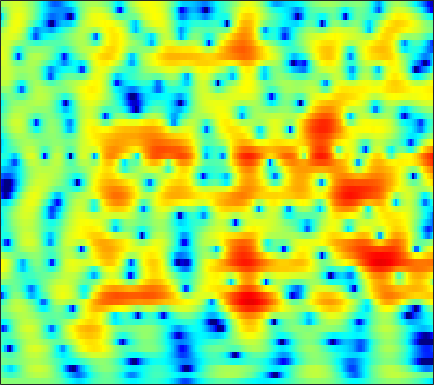

Data behind this chart, as committed beside it:
0.68494, 0.56977, 0.4385, 0.33438, 0.27324, 0.21836, 0.19118, 0.18383, 0.18849, 0.20797, 0.24321, 0.27826, 0.32867, 0.38079, 0.41766, 0.46033, 0.49523, 0.51331, 0.5212, 0.50039, 0.44177, 0.3669, 0.21638, -0.00056071
-1.054, -1.619, -2.304, -2.811, -3.005, -2.96, -2.586, -2.146, -1.441, -0.6959, 0.01637, 0.5028, 1.071, 1.538, 1.82, 2.104, 2.281, 2.346, 2.336, 2.217, 1.986, 1.736, 1.3, 0.7426
-2.157, -3.248, -4.902, -6.544, -7.363, -7.227, -5.829, -4.481, -2.743, -1.237, 0.01306, 0.7928, 1.643, 2.298, 2.674, 3.03, 3.229, 3.277, 3.212, 3, 2.638, 2.267, 1.637, 0.8397
-0.3327, -0.5814, -0.8576, -1.04, -1.095, -1.042, -0.8457, -0.6168, -0.2335, 0.2023, 0.6491, 0.9692, 1.349, 1.655, 1.827, 1.968, 1.998, 1.944, 1.771, 1.483, 1.084, 0.7162, 0.1449, -0.5101
-0.7914, -1.313, -1.897, -2.259, -2.333, -2.143, -1.668, -1.181, -0.4466, 0.304, 1.006, 1.475, 2, 2.395, 2.602, 2.755, 2.76, 2.666, 2.407, 1.99, 1.405, 0.8526, -0.03723, -1.101
-3.218, -5.204, -9.03, -16.39, -29.24, -13.09, -7.343, -4.697, -2.175, -0.3366, 1.047, 1.856, 2.688, 3.28, 3.584, 3.816, 3.861, 3.776, 3.513, 3.072, 2.437, 1.826, 0.8241, -0.4163
-2.298, -2.947, -3.674, -4.098, -4.125, -3.721, -2.897, -2.126, -1.053, -0.04937, 0.8178, 1.356, 1.919, 2.303, 2.475, 2.547, 2.439, 2.249, 1.879, 1.397, 0.841, 0.4035, -0.1658, -0.6814
-2.769, -3.043, -3.073, -2.732, -2.292, -1.549, -0.722, -0.09591, 0.703, 1.419, 2.013, 2.359, 2.674, 2.801, 2.76, 2.516, 2.051, 1.55, 0.6712, -0.4356, -1.729, -2.773, -4.089, -4.918
-11.94, -15.61, -12.63, -7.828, -5.244, -2.679, -0.7692, 0.3537, 1.534, 2.422, 3.062, 3.39, 3.631, 3.639, 3.491, 3.102, 2.494, 1.859, 0.7175, -0.838, -2.939, -5.021, -8.665, -12.41
-5.465, -5.802, -5.378, -4.194, -3.124, -1.73, -0.494, 0.3042, 1.185, 1.849, 2.298, 2.5, 2.608, 2.543, 2.385, 2.045, 1.571, 1.131, 0.4439, -0.3176, -1.067, -1.554, -2.057, -2.382
-1.615, -1.445, -1.121, -0.6234, -0.173, 0.4425, 1.002, 1.357, 1.74, 1.999, 2.109, 2.087, 1.931, 1.656, 1.378, 0.8736, 0.2407, -0.2395, -0.7852, -1.202, -1.481, -1.578, -1.618, -1.583
-1.379, -0.6836, 0.1444, 0.8614, 1.349, 1.917, 2.366, 2.606, 2.78, 2.765, 2.576, 2.318, 1.802, 1.084, 0.4231, -0.6838, -2.045, -3.166, -4.673, -5.828, -5.918, -5.24, -3.881, -2.409
-3.759, -2.816, -1.417, -0.11, 0.6795, 1.49, 2.061, 2.324, 2.409, 2.194, 1.727, 1.225, 0.3718, -0.6979, -1.549, -2.614, -3.913, -5.445, -8.452, -12.07, -11.92, -8.556, -4.561, -1.615
-14.87, -11.99, -7.302, -4.075, -2.352, -0.796, 0.04149, 0.2737, 0.1219, -0.5436, -1.793, -3.106, -5.267, -7.657, -8.818, -8.446, -6.986, -5.957, -4.575, -3.249, -2.104, -1.234, 0.1605, 1.625
-5.569, -5.398, -4.065, -2.826, -2.103, -1.351, -0.9661, -0.9994, -1.425, -2.282, -3.662, -5.038, -7.29, -10.26, -11.57, -9.713, -7.39, -5.701, -3.538, -1.931, -0.6195, 0.2916, 1.36, 2.24
0.4212, 0.178, -0.1105, -0.2737, -0.378, -0.6076, -0.9401, -1.23, -1.714, -2.297, -2.889, -3.36, -3.848, -4.047, -4.123, -3.999, -3.482, -2.881, -2.045, -1.342, -0.6148, -0.0494, 0.6488, 1.18
3.165, 2.749, 2.072, 1.406, 0.8902, 0.08628, -0.7885, -1.42, -2.216, -2.874, -3.302, -3.462, -3.496, -3.168, -2.867, -2.592, -2.168, -1.831, -1.598, -1.338, -1.056, -0.9156, -0.7052, -0.3379
5.38, 4.858, 4.066, 3.046, 2.132, 0.7302, -1.011, -2.583, -5.012, -7.357, -8.262, -7.39, -5.532, -3.917, -2.857, -1.769, -1.122, -0.9658, -1.121, -1.391, -2.001, -2.742, -3.751, -4.152
5.623, 5.14, 4.408, 3.437, 2.575, 1.239, -0.5063, -2.179, -4.938, -8.171, -9.418, -7.868, -4.888, -2.595, -1.522, -0.4761, -0.01473, -0.0237, -0.2612, -1.208, -2.842, -4.546, -8.364, -15.82
2.364, 1.918, 1.311, 0.8524, 0.5346, 0.1012, -0.253, -0.513, -0.8529, -1.041, -0.9714, -0.7133, -0.3696, 0.1506, 0.5053, 0.6808, 0.6221, 0.4977, 0.1362, -0.6624, -1.472, -2.057, -2.86, -3.154
-2.446, -3.512, -4.727, -4.912, -4.355, -3.097, -1.727, -0.8232, 0.1436, 0.9148, 1.48, 1.837, 2.165, 2.25, 2.27, 2.089, 1.72, 1.299, 0.4437, -0.3312, -1.251, -1.929, -2.387, -2.444
-5.88, -8.141, -13.93, -16.69, -11.05, -5.827, -2.547, -0.8379, 0.8837, 2.109, 2.95, 3.326, 3.694, 3.723, 3.534, 3.13, 2.418, 1.593, 0.2032, -1.549, -4.168, -6.589, -10.11, -10.63
-4.434, -4.567, -4.649, -4.147, -3.47, -2.231, -0.8436, 0.1218, 1.267, 2.161, 2.823, 3.13, 3.301, 3.292, 3.056, 2.547, 1.728, 0.9683, -0.3273, -2.133, -4.083, -5.919, -7.899, -8.127
-4.965, -4.415, -3.419, -2.542, -1.844, -0.8561, 0.02805, 0.6756, 1.424, 2.021, 2.432, 2.66, 2.725, 2.586, 2.393, 1.875, 1.205, 0.6047, -0.3895, -1.356, -2.334, -2.96, -3.517, -3.682
-6.431, -5.062, -3.423, -2.1, -1.218, -0.1488, 0.7491, 1.349, 2.012, 2.527, 2.86, 3.006, 3.053, 2.835, 2.591, 2.04, 1.32, 0.5966, -0.4099, -1.536, -2.772, -3.508, -4.391, -4.808
-5.728, -4.343, -2.911, -1.648, -0.7466, 0.2615, 1.222, 1.845, 2.55, 3.123, 3.534, 3.67, 3.726, 3.555, 3.219, 2.624, 1.696, 0.8012, -0.6457, -2.593, -4.899, -7.049, -10.41, -13.04
-4.554, -4.084, -3.316, -2.381, -1.634, -0.5862, 0.4697, 1.223, 2.162, 2.948, 3.556, 3.899, 4.086, 4.084, 3.868, 3.316, 2.438, 1.583, -0.08342, -2.007, -4.761, -7.145, -10.82, -13.99
-6.935, -7.276, -7.169, -6.287, -5.44, -3.823, -2.158, -0.9333, 0.5993, 1.902, 2.957, 3.61, 4.231, 4.51, 4.588, 4.33, 3.8, 3.138, 2.048, 0.5151, -1.258, -2.845, -5.175, -7.8
-14.64, -17.58, -21.18, -18.83, -15.09, -10.72, -7.262, -5.045, -2.524, -0.4443, 1.285, 2.275, 3.402, 4.109, 4.463, 4.658, 4.531, 4.225, 3.648, 2.636, 1.532, 0.3579, -1.274, -3.409
-18.38, -20.42, -23.95, -22.72, -21.07, -16.19, -12.15, -9.297, -6.095, -3.464, -1.291, 0.0673, 1.43, 2.57, 3.117, 3.686, 3.932, 3.982, 3.766, 3.411, 2.784, 2.256, 1.417, 0.5356
-17.17, -19.41, -24.12, -28.79, -25.19, -18.24, -13.56, -10.68, -7.621, -4.984, -2.906, -1.544, -0.01088, 1.172, 1.919, 2.617, 3.111, 3.335, 3.431, 3.409, 3.176, 2.98, 2.541, 2.11
-12.08, -12.59, -13.61, -13.49, -13.25, -11.81, -10.18, -8.727, -6.817, -4.946, -3.161, -2.061, -0.6076, 0.4842, 1.227, 1.951, 2.485, 2.719, 2.981, 2.999, 3.016, 2.897, 2.752, 2.485
-7.936, -8.418, -8.926, -9.35, -9.43, -9.32, -8.704, -7.902, -6.457, -4.759, -3.035, -1.806, -0.4744, 0.6547, 1.261, 1.869, 2.227, 2.332, 2.444, 2.345, 2.369, 2.297, 2.361, 2.316
-5.044, -5.715, -6.167, -7.588, -8.642, -11.39, -13.67, -13.02, -8.79, -5.009, -2.247, -0.5425, 1.003, 2.131, 2.554, 2.791, 2.576, 2.23, 1.408, 0.7568, 0.2561, 0.4383, 0.9677, 1.745
-4.48, -3.973, -4.127, -4.52, -5.505, -6.988, -8.257, -7.609, -4.761, -1.887, 0.6071, 1.833, 3.16, 3.77, 3.98, 3.668, 2.716, 1.435, -1.316, -6.519, -16.39, -9.77, -3.341, 0.09789
-7.252, -5.703, -4.574, -3.599, -3.153, -2.571, -1.953, -1.426, -0.4905, 0.5287, 1.389, 2.029, 2.51, 2.744, 2.703, 2.317, 1.55, 0.7225, -0.6573, -1.939, -2.864, -2.513, -1.455, -0.2195
-7.625, -6.257, -4.487, -3.243, -2.308, -1.405, -0.5944, -0.06928, 0.5198, 1.008, 1.349, 1.522, 1.609, 1.593, 1.414, 1.147, 0.7759, 0.5234, 0.131, -0.06219, -0.1668, -0.1168, 0.0864, 0.3268
-6.006, -4.647, -3.01, -1.681, -0.8229, 0.1034, 0.8153, 1.23, 1.577, 1.719, 1.713, 1.506, 1.185, 0.6822, 0.2994, -0.1786, -0.4759, -0.59, -0.4775, -0.3409, 0.05226, 0.2277, 0.501, 0.6564
-3.553, -2.336, -0.8464, 0.4313, 1.153, 2.005, 2.561, 2.816, 2.939, 2.78, 2.304, 1.739, 0.6517, -0.8854, -2.178, -4.065, -5.158, -4.959, -3.566, -2.008, -0.7238, 0.01934, 0.6378, 0.919
-2.028, -0.989, 0.3044, 1.418, 2.055, 2.779, 3.24, 3.419, 3.434, 3.153, 2.478, 1.763, 0.3035, -1.921, -4.209, -9.023, -15.74, -12.55, -6.619, -3.317, -1.365, -0.3217, 0.4083, 0.6964
-2.568, -1.543, -0.4193, 0.6002, 1.266, 1.924, 2.418, 2.631, 2.72, 2.583, 2.193, 1.793, 0.9605, 0.005999, -0.804, -1.742, -2.268, -2.288, -1.754, -1.022, -0.4469, -0.08231, 0.09362, -0.02473
-4.34, -3.133, -1.749, -0.6035, 0.1277, 0.86, 1.386, 1.659, 1.87, 1.934, 1.921, 1.798, 1.614, 1.409, 1.221, 1.016, 0.8767, 0.855, 0.8075, 0.8258, 0.7835, 0.5935, 0.2698, -0.3162
-5.931, -4.216, -2.39, -1.176, -0.5191, 0.1176, 0.4687, 0.6386, 0.7808, 0.8988, 1.042, 1.154, 1.407, 1.608, 1.777, 1.949, 2.072, 2.132, 2.109, 1.972, 1.751, 1.461, 0.91, 0.1335
-3.497, -2.418, -1.332, -0.6595, -0.45, -0.4729, -0.8068, -1.212, -1.766, -2.063, -1.907, -1.352, -0.4755, 0.4577, 1.095, 1.771, 2.235, 2.42, 2.569, 2.501, 2.246, 2.033, 1.554, 0.9472
0.3241, 0.6151, 0.7829, 0.6977, 0.3658, -0.5567, -2.09, -3.843, -7.447, -12.82, -11.62, -7.581, -3.706, -1.175, 0.06178, 1.228, 1.907, 2.171, 2.265, 2.161, 1.869, 1.574, 1.198, 0.837
2.598, 2.699, 2.633, 2.277, 1.828, 0.9193, -0.4405, -1.746, -3.746, -5.372, -5.252, -3.92, -1.992, -0.4289, 0.4625, 1.186, 1.487, 1.478, 1.06, 0.3644, -0.4637, -1.213, -1.97, -2.296
3.063, 3.218, 3.253, 3.047, 2.75, 2.252, 1.636, 1.146, 0.5954, 0.247, 0.2209, 0.3771, 0.667, 0.9989, 1.187, 1.175, 0.8467, 0.319, -0.7725, -2.515, -5.143, -7.704, -12.16, -13.52
2.91, 3.108, 3.142, 2.977, 2.724, 2.255, 1.787, 1.479, 1.169, 1.048, 1.109, 1.159, 1.356, 1.491, 1.454, 1.272, 0.7819, 0.1452, -1.017, -2.653, -4.92, -7.094, -9.866, -10.87
3.386, 3.487, 3.28, 2.755, 2.178, 1.116, -0.01175, -0.7114, -1.225, -1.003, -0.3132, 0.2528, 1.046, 1.586, 1.787, 1.889, 1.697, 1.373, 0.7089, -0.1804, -1.201, -2.092, -3.215, -4.153
4.242, 4.175, 3.677, 2.656, 1.491, -0.8101, -4.475, -8.832, -14.8, -8.334, -3.835, -1.654, 0.1237, 1.218, 1.76, 2.121, 2.233, 2.211, 1.948, 1.477, 0.9078, 0.4954, -0.2789, -1.216
4.066, 3.994, 3.608, 2.806, 1.858, 0.2439, -1.744, -3.222, -4.317, -3.733, -2.377, -1.506, -0.6061, -0.001559, 0.2765, 0.4329, 0.4909, 0.4774, 0.4519, 0.3896, 0.203, 0.01054, -0.2968, -0.7609
3.42, 3.565, 3.569, 3.349, 3.051, 2.486, 1.807, 1.3, 0.7036, 0.2168, -0.2579, -0.6505, -1.231, -1.973, -2.607, -3.237, -3.57, -3.6, -3.284, -2.808, -2.411, -2.297, -2.131, -2.016
2.63, 3.132, 3.624, 3.929, 4.058, 4.018, 3.775, 3.46, 2.878, 2.049, 0.9199, -0.1327, -2.026, -4.678, -7.354, -11.73, -13.6, -11.42, -8.614, -6.85, -5.742, -5.209, -4.821, -4.466
0.7978, 1.729, 2.828, 3.716, 4.199, 4.624, 4.766, 4.672, 4.257, 3.497, 2.367, 1.254, -0.7536, -3.395, -5.805, -9.165, -10.83, -10.25, -8.992, -8.353, -8.449, -8.739, -9.459, -9.841
-3.693, -1.782, 0.4972, 2.284, 3.28, 4.244, 4.796, 4.964, 4.871, 4.449, 3.709, 2.936, 1.691, 0.2364, -0.9083, -2.42, -3.784, -4.685, -5.894, -7.369, -9.537, -12.11, -17.67, -38.82
-8.189, -4.51, -1.161, 1.12, 2.372, 3.541, 4.265, 4.562, 4.678, 4.498, 4.051, 3.546, 2.724, 1.74, 0.9204, -0.2914, -1.585, -2.623, -4.109, -5.766, -7.594, -9.024, -10.84, -12.01
-1.859, -0.9011, 0.4524, 1.669, 2.434, 3.215, 3.732, 3.953, 4.042, 3.903, 3.558, 3.187, 2.527, 1.712, 0.9998, -0.0502, -1.216, -2.157, -3.51, -4.948, -6.41, -7.443, -8.687, -9.667
1.399, 1.682, 2.133, 2.592, 2.901, 3.238, 3.455, 3.525, 3.48, 3.281, 2.929, 2.578, 1.964, 1.206, 0.5424, -0.4395, -1.548, -2.463, -3.79, -5.233, -6.806, -8.103, -9.85, -11.45
